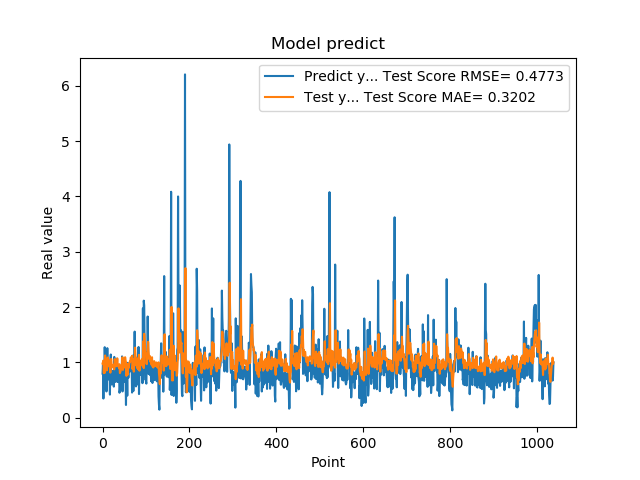

Data behind this chart, as committed beside it:
7.976629734039306641e-01, 9.799655800162699881e-01
9.608020186424257592e-01, 9.787341126274421432e-01
3.470349907875061035e-01, 1.034130675935795773e+00
9.546210169792177513e-01, 8.072026053899868936e-01
5.251880288124084473e-01, 1.028661455117859003e+00
1.275226235389709695e+00, 8.096994009183609009e-01
8.723750114440917969e-01, 1.126141409737875687e+00
7.321749925613403320e-01, 9.481155007376615984e-01
7.640249729156494141e-01, 1.002739021912564921e+00
4.752210080623626154e-01, 9.674037635451473438e-01
7.414129972457885742e-01, 8.561657845835363156e-01
1.258002042770385520e+00, 9.315213460272592227e-01
7.274609804153442383e-01, 1.089223879209086254e+00
7.892770171165466309e-01, 9.316598901528793109e-01
6.914690136909484863e-01, 9.970720111622922710e-01
7.093830108642578125e-01, 9.405210467342429714e-01
1.014547944068908691e+00, 9.517588771695707495e-01
4.182830154895783026e-01, 1.041236726992235573e+00
1.002280950546264648e+00, 8.146416575552175576e-01
1.143296003341674805e+00, 1.044684998201373061e+00
6.746559739112854004e-01, 1.063326690731319468e+00
6.009536385536193848e-01, 9.511620358173249468e-01
6.538079977035522461e-01, 9.131945756897137390e-01
7.814120054244995117e-01, 9.159147186873647373e-01
8.469259738922119141e-01, 9.422928604339362302e-01
6.482390165328979492e-01, 9.581101774395768267e-01
5.623700022697448730e-01, 9.003580246664784070e-01
1.099647998809814453e+00, 8.743592789472968141e-01
9.541710019111632191e-01, 1.059485265703856482e+00
6.694499850273132324e-01, 1.011907229559891208e+00
6.464660167694091797e-01, 9.482735767846832697e-01
8.223180174827575684e-01, 9.279410650194581667e-01
8.300920128822326660e-01, 9.876195753818707290e-01
1.067314028739929199e+00, 9.758320775740495501e-01
6.827279925346374512e-01, 1.072757048890279785e+00
6.464239954948425293e-01, 9.441769405378992452e-01
6.881093978881835938e-01, 9.532000588723713586e-01
6.500350236892700195e-01, 9.259598911624685735e-01
8.693690299987792969e-01, 8.983931824120975351e-01
4.518609941005706787e-01, 9.675656437065203175e-01
4.952389895915984552e-01, 8.065364959523707578e-01
6.850870251655578613e-01, 8.282579710375453930e-01
8.653740286827087402e-01, 8.549998175688905411e-01
7.400469779968261719e-01, 9.306355855055656878e-01
8.204330205917358398e-01, 8.982760760683282664e-01
1.108605027198791504e+00, 9.667369172882085415e-01
4.751499891281127930e-01, 1.092949980734538418e+00
9.457899928092955433e-01, 8.647382930515151722e-01
7.877500057220458984e-01, 1.051226822071145151e+00
9.367713332176208496e-01, 9.483714052767340252e-01
6.470239758491516113e-01, 1.045448333641681105e+00
1.029777050018310325e+00, 9.085973042526648280e-01
9.328820109367371716e-01, 1.093865954479532610e+00
7.528370022773742676e-01, 1.034661472832625995e+00
2.307340055704117099e-01, 1.002579781237165957e+00
8.772729635238647461e-01, 7.565600654301415373e-01
7.876309752464294434e-01, 9.706728037173670831e-01
3.992269933223724365e-01, 8.862754694623780072e-01
9.923512339591979980e-01, 7.795854067331747794e-01
7.200859785079956055e-01, 9.750988392740314037e-01
7.269890308380126953e-01, 8.979459700147374157e-01
... 979 more rows
